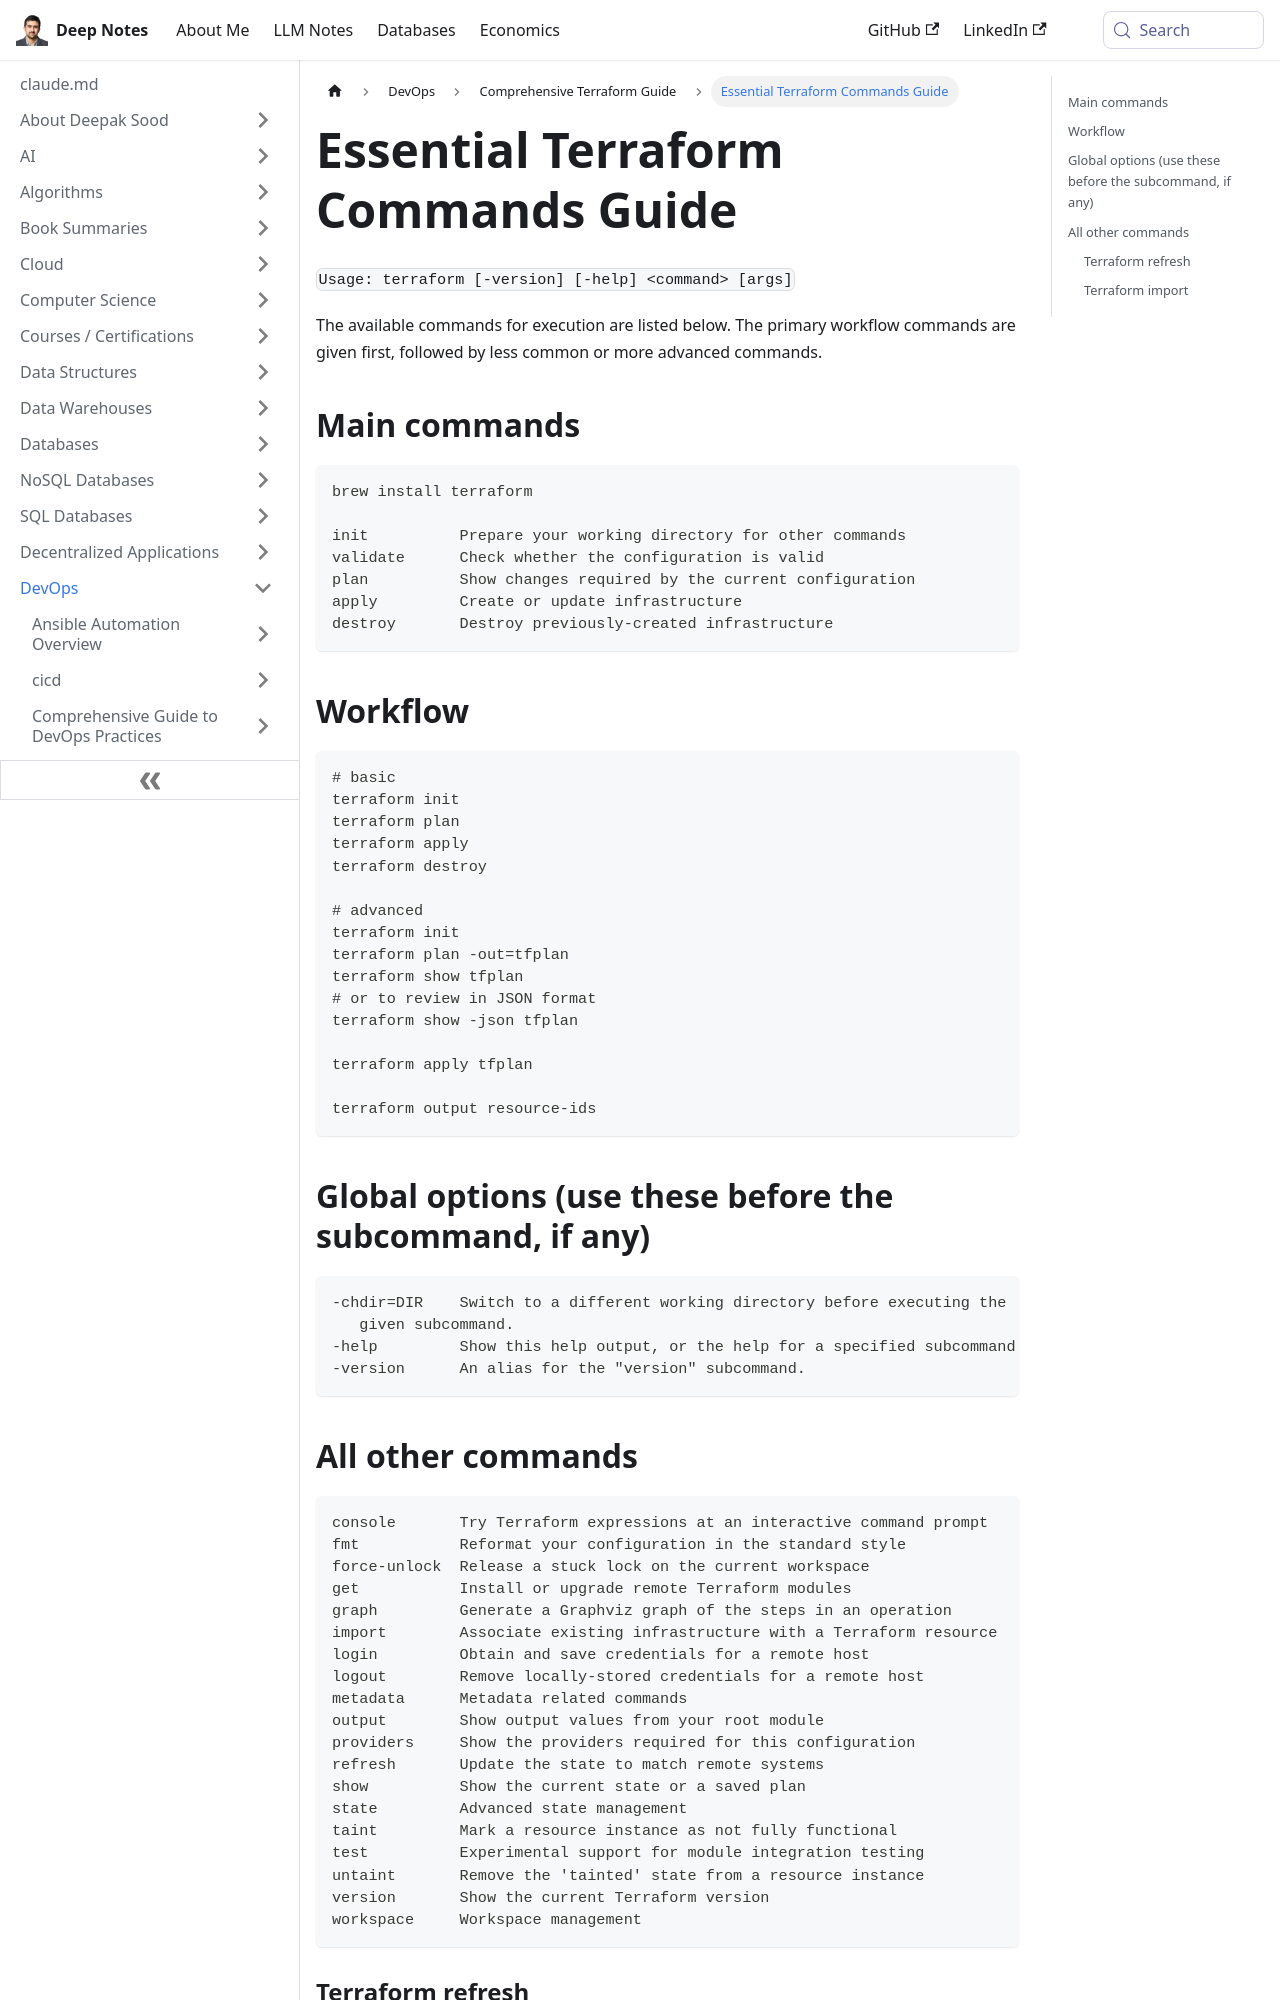

repository: deepaksood619/deepaksood619.github.io · page: devops/terraform/commands/index.html · generator: docusaurus

---
slug: /devops/terraform/commands
title: Essential Terraform Commands Guide
description: Discover essential Terraform commands for managing infrastructure, including init, plan, apply, and destroy for effective workflow operations.
created: 2023-03-05
updated: 2026-02-19
---
`Usage: terraform [-version] [-help] <command> [args]`

The available commands for execution are listed below. The primary workflow commands are given first, followed by less common or more advanced commands.

## Main commands

```bash
brew install terraform

init          Prepare your working directory for other commands
validate      Check whether the configuration is valid
plan          Show changes required by the current configuration
apply         Create or update infrastructure
destroy       Destroy previously-created infrastructure
```

## Workflow

```bash
# basic
terraform init
terraform plan
terraform apply
terraform destroy

# advanced
terraform init
terraform plan -out=tfplan
terraform show tfplan
# or to review in JSON format
terraform show -json tfplan

terraform apply tfplan

terraform output resource-ids
```

## Global options (use these before the subcommand, if any)

```bash
-chdir=DIR    Switch to a different working directory before executing the
   given subcommand.
-help         Show this help output, or the help for a specified subcommand.
-version      An alias for the "version" subcommand.
```

## All other commands

```bash
console       Try Terraform expressions at an interactive command prompt
fmt           Reformat your configuration in the standard style
force-unlock  Release a stuck lock on the current workspace
get           Install or upgrade remote Terraform modules
graph         Generate a Graphviz graph of the steps in an operation
import        Associate existing infrastructure with a Terraform resource
login         Obtain and save credentials for a remote host
logout        Remove locally-stored credentials for a remote host
metadata      Metadata related commands
output        Show output values from your root module
providers     Show the providers required for this configuration
refresh       Update the state to match remote systems
show          Show the current state or a saved plan
state         Advanced state management
taint         Mark a resource instance as not fully functional
test          Experimental support for module integration testing
untaint       Remove the 'tainted' state from a resource instance
version       Show the current Terraform version
workspace     Workspace management
```

### Terraform refresh

The `terraform refresh` command reads the current settings from all managed remote objects and updates the Terraform state to match.
